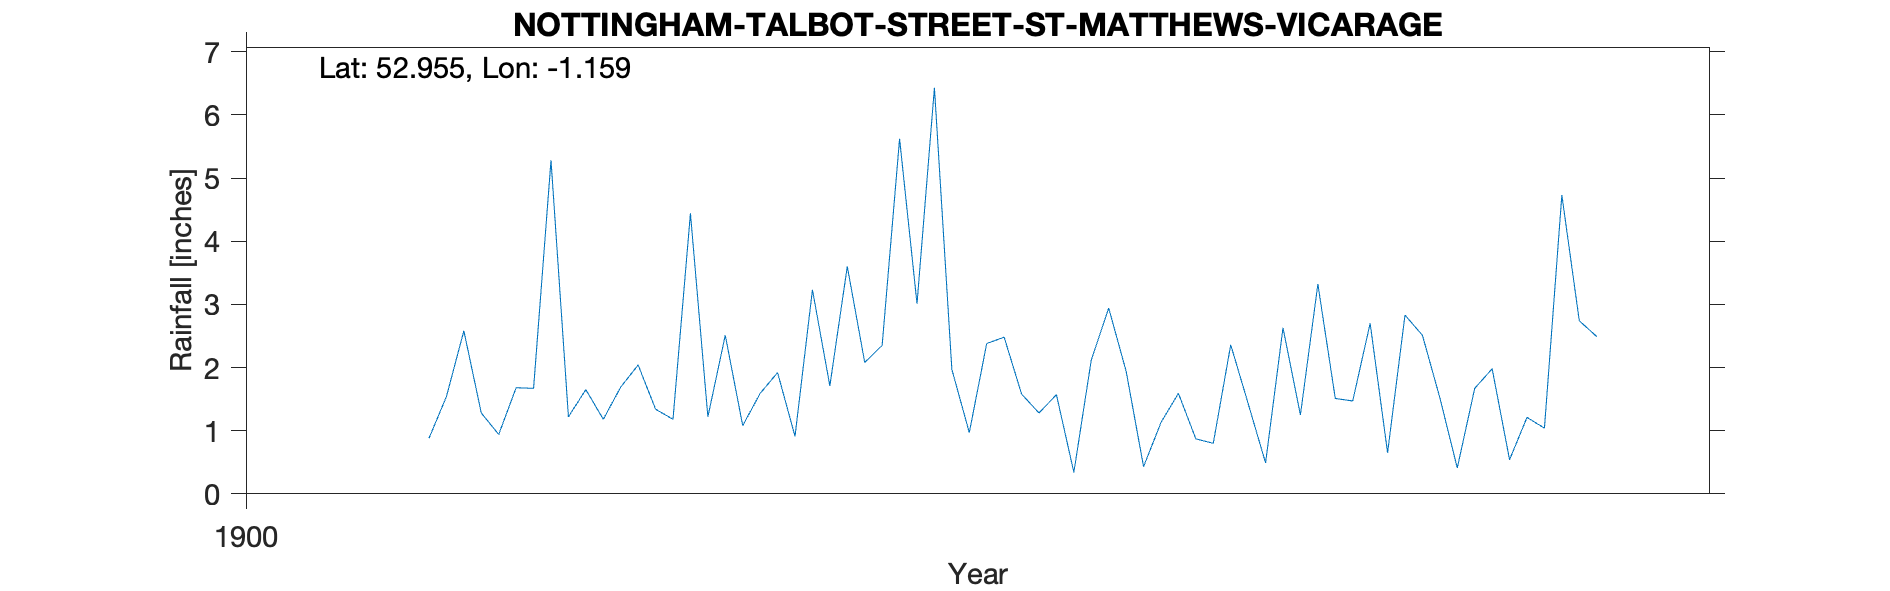

Source data for this figure (header and first rows):
NOTTINGHAM-TALBOT-STREET-ST-MATTHEWS-VIC…, , , , , , , , , , 
Grid ref, SK566401, Long, -1.159, Lat, 52.96, Elevation, 250, ft, , 
Station no, RR8136, , , , , , , , , 
, 1900, 1901, 1902, 1903, 1904, 1905, 1906, 1907, 1908, 1909
January, , , 1.22, 1.92, 2.38, 0.87, 2.83, , , 
February, , , 1.65, 0.91, 2.48, 0.8, 2.51, , , 
March, , , 1.18, 3.23, 1.58, 2.36, 1.52, , , 
April, , , 1.69, 1.71, 1.28, 1.43, 0.41, , , 
May, , 0.88, 2.04, 3.6, 1.57, 0.49, 1.67, , , 
June, , 1.54, 1.34, 2.08, 0.34, 2.63, 1.98, , , 
July, , 2.58, 1.18, 2.35, 2.12, 1.25, 0.54, , , 
August, , 1.28, 4.44, 5.62, 2.94, 3.32, 1.21, , , 
September, , 0.94, 1.22, 3.01, 1.94, 1.51, 1.04, , , 
October, , 1.68, 2.51, 6.43, 0.43, 1.47, 4.73, , , 
November, , 1.67, 1.08, 1.97, 1.13, 2.7, 2.74, , , 
December, , 5.28, 1.59, 0.97, 1.59, 0.65, 2.49, , , 
Total, , , 21.14, 33.8, 19.78, 19.48, 23.67, , , 
